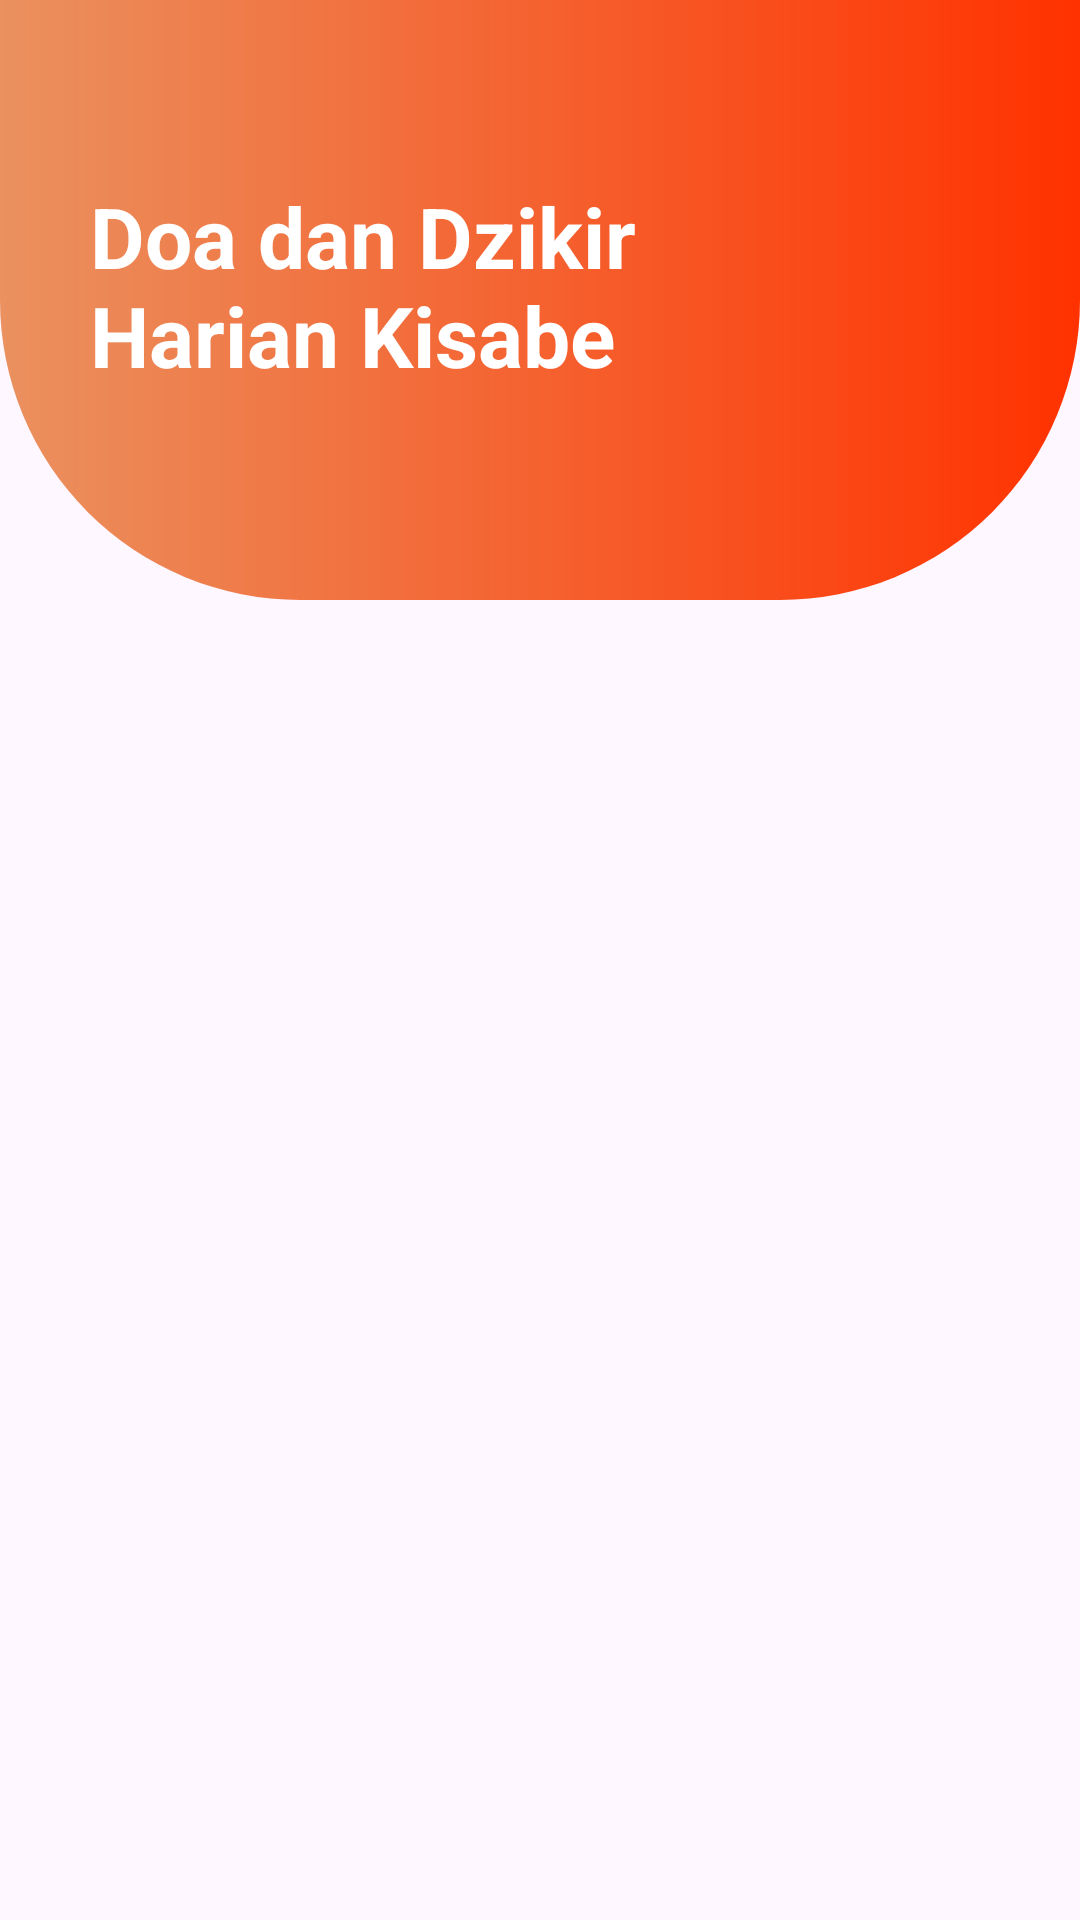

Write the Android layout XML for this screen, with the resource values it uses.
<!-- AndroidManifest.xml: application theme Theme.AndroidActivity -->
<!-- res/layout/activity_doa_harian.xml -->
<?xml version="1.0" encoding="utf-8"?>
<RelativeLayout xmlns:android="http://schemas.android.com/apk/res/android"
    xmlns:app="http://schemas.android.com/apk/res-auto"
    xmlns:tools="http://schemas.android.com/tools"
    android:layout_width="match_parent"
    android:layout_height="match_parent"
    tools:context=".DoaHarianActivity">

    <RelativeLayout
        android:id="@+id/header"
        android:layout_width="match_parent"
        android:layout_height="wrap_content"
        android:background="@drawable/circle_test">
        <TextView
            android:id="@+id/tvJudull"
            android:layout_width="220dp"
            android:layout_height="wrap_content"
            android:text="Doa dan Dzikir Harian Kisabe"
            android:textColor="@color/white"
            android:textSize="28sp"
            android:layout_marginTop="60dp"
            android:layout_marginStart="30dp"
            android:maxLines="2"
            android:textStyle="bold"/>

        <ImageView
            android:layout_width="150dp"
            android:layout_height="150dp"
            android:src="@drawable/doa"
            android:layout_toRightOf="@id/tvJudull"
            android:layout_marginTop="30dp"
            android:layout_marginEnd="20dp"/>
    </RelativeLayout>

    <ScrollView
        android:layout_width="match_parent"
        android:layout_height="match_parent"
        android:layout_marginTop="20dp"
        android:layout_marginStart="10dp"
        android:layout_marginEnd="10dp"
        android:layout_below="@id/header">
        <androidx.recyclerview.widget.RecyclerView
            android:id="@+id/rvDoah"
            android:layout_width="match_parent"
            android:layout_height="match_parent"/>
    </ScrollView>

</RelativeLayout>
<!-- resources referenced by this layout -->
<resources>
  <!-- drawable circle_test (drawable) -->
  <?xml version="1.0" encoding="utf-8"?>
  <layer-list xmlns:android="http://schemas.android.com/apk/res/android">
  <item>
      <shape android:shape="rectangle">
          <solid android:color="#FD5C06"/>
          <size android:width="400dp"
              android:height="200dp"/>
          <corners android:bottomLeftRadius="100dp"
              android:bottomRightRadius="100dp"/>
          <gradient android:startColor="#FF3200"
              android:endColor="#EA915F"
              android:angle="180"/>
      </shape>
  
  </item>
  </layer-list>
  <style name="Theme.AndroidActivity" parent="Base.Theme.AndroidActivity" />
  <style name="Base.Theme.AndroidActivity" parent="Theme.Material3.DayNight.NoActionBar">
  
      </style>
  <!-- not gathered from this repository: default colours our renderer supplied (Android Studio template values) -->
  <color name="white">#FFFFFFFF</color>
</resources>
